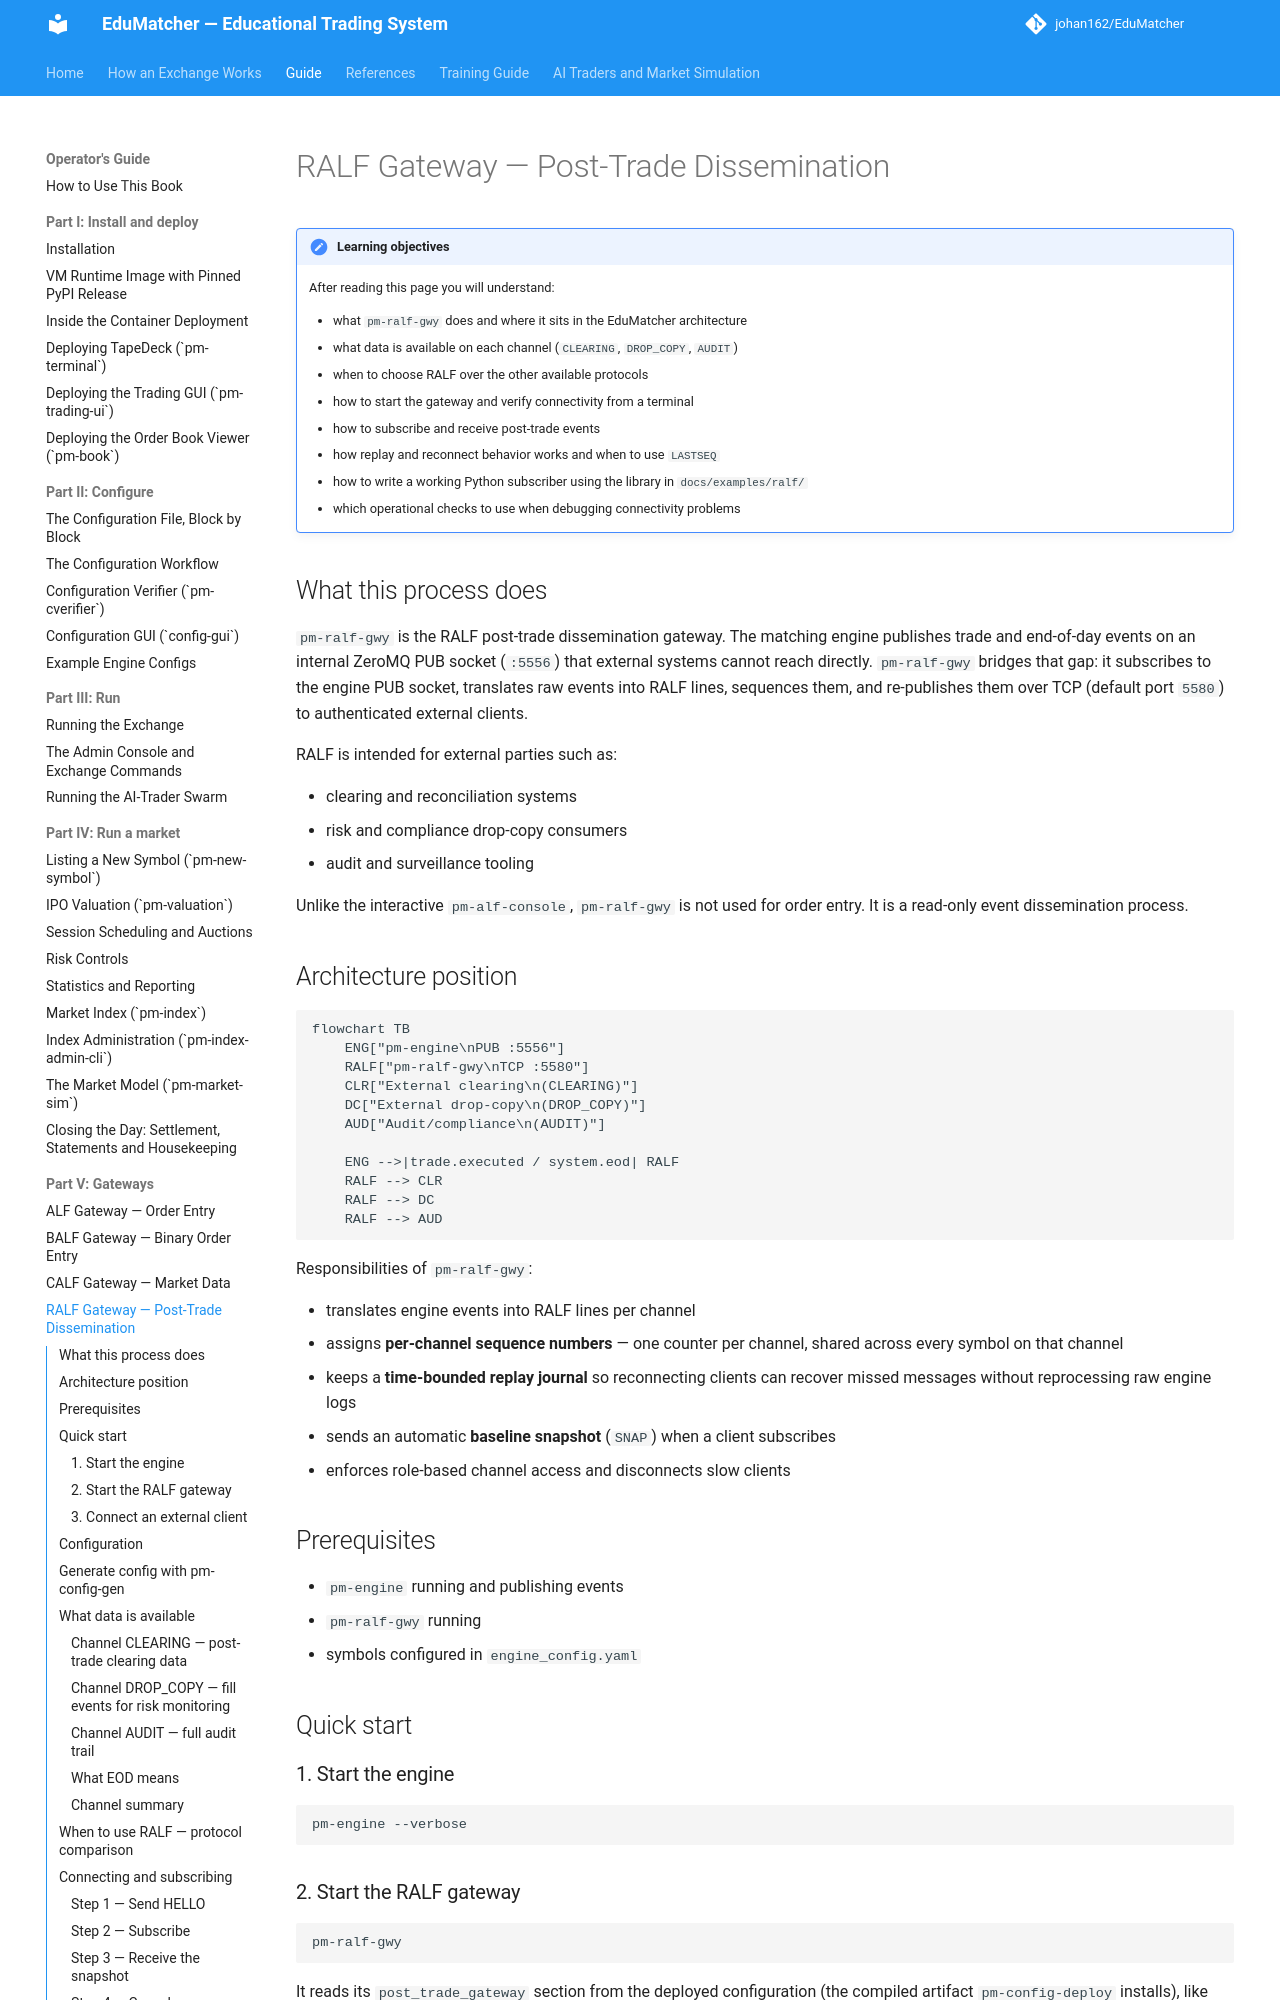

repository: johan162/EduMatcher · page: books/operator-guide/part-5-gateways/040-ralf-gateway/index.html · generator: mkdocs

# RALF Gateway — Post-Trade Dissemination

<a id="pm-ralf-gwy-post-trade-dissemination-gateway"></a>

!!! note "Learning objectives"
    After reading this page you will understand:

    - what `pm-ralf-gwy` does and where it sits in the EduMatcher architecture
    - what data is available on each channel (`CLEARING`, `DROP_COPY`, `AUDIT`)
    - when to choose RALF over the other available protocols
    - how to start the gateway and verify connectivity from a terminal
    - how to subscribe and receive post-trade events
    - how replay and reconnect behavior works and when to use `LASTSEQ`
    - how to write a working Python subscriber using the library in `docs/examples/ralf/`
    - which operational checks to use when debugging connectivity problems


## What this process does

`pm-ralf-gwy` is the RALF post-trade dissemination gateway.  The matching
engine publishes trade and end-of-day events on an internal ZeroMQ PUB socket
(`:5556`) that external systems cannot reach directly.  `pm-ralf-gwy` bridges
that gap: it subscribes to the engine PUB socket, translates raw events into
RALF lines, sequences them, and re-publishes them over TCP (default port `5580`)
to authenticated external clients.

RALF is intended for external parties such as:

- clearing and reconciliation systems
- risk and compliance drop-copy consumers
- audit and surveillance tooling

Unlike the interactive `pm-alf-console`, `pm-ralf-gwy` is not used for order entry.
It is a read-only event dissemination process.


## Architecture position

```mermaid
flowchart TB
    ENG["pm-engine\nPUB :5556"]
    RALF["pm-ralf-gwy\nTCP :5580"]
    CLR["External clearing\n(CLEARING)"]
    DC["External drop-copy\n(DROP_COPY)"]
    AUD["Audit/compliance\n(AUDIT)"]

    ENG -->|trade.executed / system.eod| RALF
    RALF --> CLR
    RALF --> DC
    RALF --> AUD
```

Responsibilities of `pm-ralf-gwy`:

- translates engine events into RALF lines per channel
- assigns **per-channel sequence numbers** — one counter per channel,
  shared across every symbol on that channel
- keeps a **time-bounded replay journal** so reconnecting clients can recover
  missed messages without reprocessing raw engine logs
- sends an automatic **baseline snapshot** (`SNAP`) when a client subscribes
- enforces role-based channel access and disconnects slow clients


## Prerequisites

- `pm-engine` running and publishing events
- `pm-ralf-gwy` running
- symbols configured in `engine_config.yaml`


## Quick start

### 1. Start the engine

```bash
pm-engine --verbose
```

### 2. Start the RALF gateway

```bash
pm-ralf-gwy
```

It reads its `post_trade_gateway` section from the deployed configuration
(the compiled artifact `pm-config-deploy` installs), like other `pm-*`
processes, and runs with the defaults when nothing has been deployed.

### 3. Connect an external client

```text
HELLO|CLIENT=ext01|PROTO=RALF1|ROLE=CLEARING|LASTSEQ=0
SUB|CH=CLEARING|SYM=*
```

The gateway responds with `WELCOME` and `SNAP`, then streams live `EXEC`/`EOD`
messages according to subscriptions.
